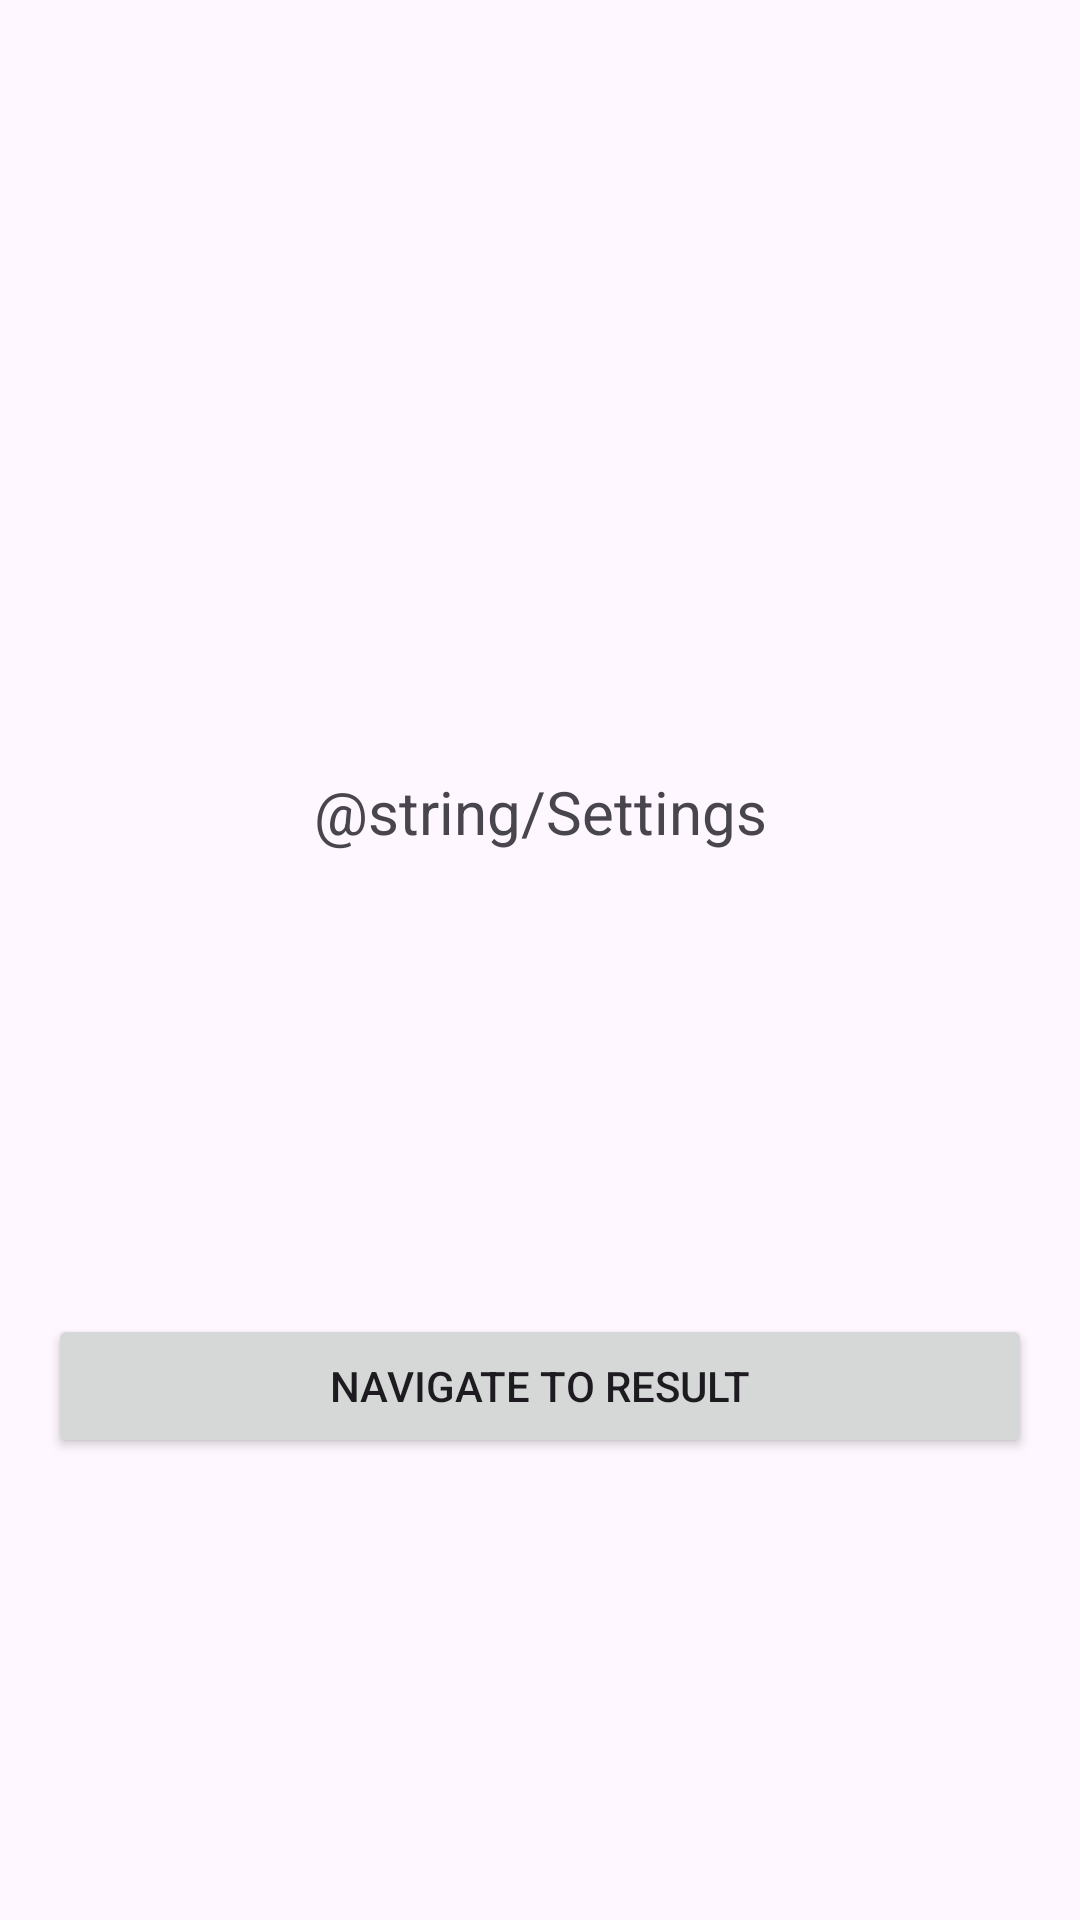

Reconstruct the res/layout file that produces this screen, plus the resources it refers to.
<!-- AndroidManifest.xml: application theme Theme.SummerPractice2022 -->
<!-- res/layout/fragment_settings.xml -->
<?xml version="1.0" encoding="utf-8"?>
<androidx.constraintlayout.widget.ConstraintLayout xmlns:android="http://schemas.android.com/apk/res/android"
    android:layout_width="match_parent"
    android:layout_height="match_parent"
    xmlns:app="http://schemas.android.com/apk/res-auto">

    <TextView
        android:id="@+id/tv_settings"
        android:layout_width="wrap_content"
        android:layout_height="wrap_content"
        android:text="@string/Settings"
        android:textSize="20sp"
        app:layout_constraintBottom_toBottomOf="parent"
        app:layout_constraintEnd_toEndOf="parent"
        app:layout_constraintStart_toStartOf="parent"
        app:layout_constraintTop_toTopOf="parent"
        app:layout_constraintVertical_bias="0.419" />

    <Button
        android:id="@+id/btn_result_setting"
        android:layout_width="match_parent"
        android:layout_height="wrap_content"
        android:layout_margin="16dp"
        android:text="Navigate to Result"
        app:layout_constraintBottom_toBottomOf="parent"
        app:layout_constraintEnd_toEndOf="parent"
        app:layout_constraintStart_toStartOf="parent"
        app:layout_constraintTop_toBottomOf="@+id/tv_settings" />

</androidx.constraintlayout.widget.ConstraintLayout>
<!-- resources referenced by this layout -->
<resources>
  <style name="Theme.SummerPractice2022" parent="Theme.Material3.DayNight">
          
          <item name="colorPrimary">@color/main_500</item>
          <item name="colorPrimaryVariant">@color/main_dark_800</item>
          <item name="colorOnPrimary">@color/black</item>
          
          <item name="colorSecondary">@color/secondary_600</item>
          <item name="colorSecondaryVariant">@color/teal_200</item>
          <item name="colorOnSecondary">@color/black</item>
          
          <item name="android:statusBarColor">?attr/colorPrimaryVariant</item>
          
      </style>
  <!-- not gathered from this repository: default colours our renderer supplied (Android Studio template values) -->
  <color name="teal_200">#FF03DAC5</color>
  <color name="black">#FF000000</color>
</resources>
